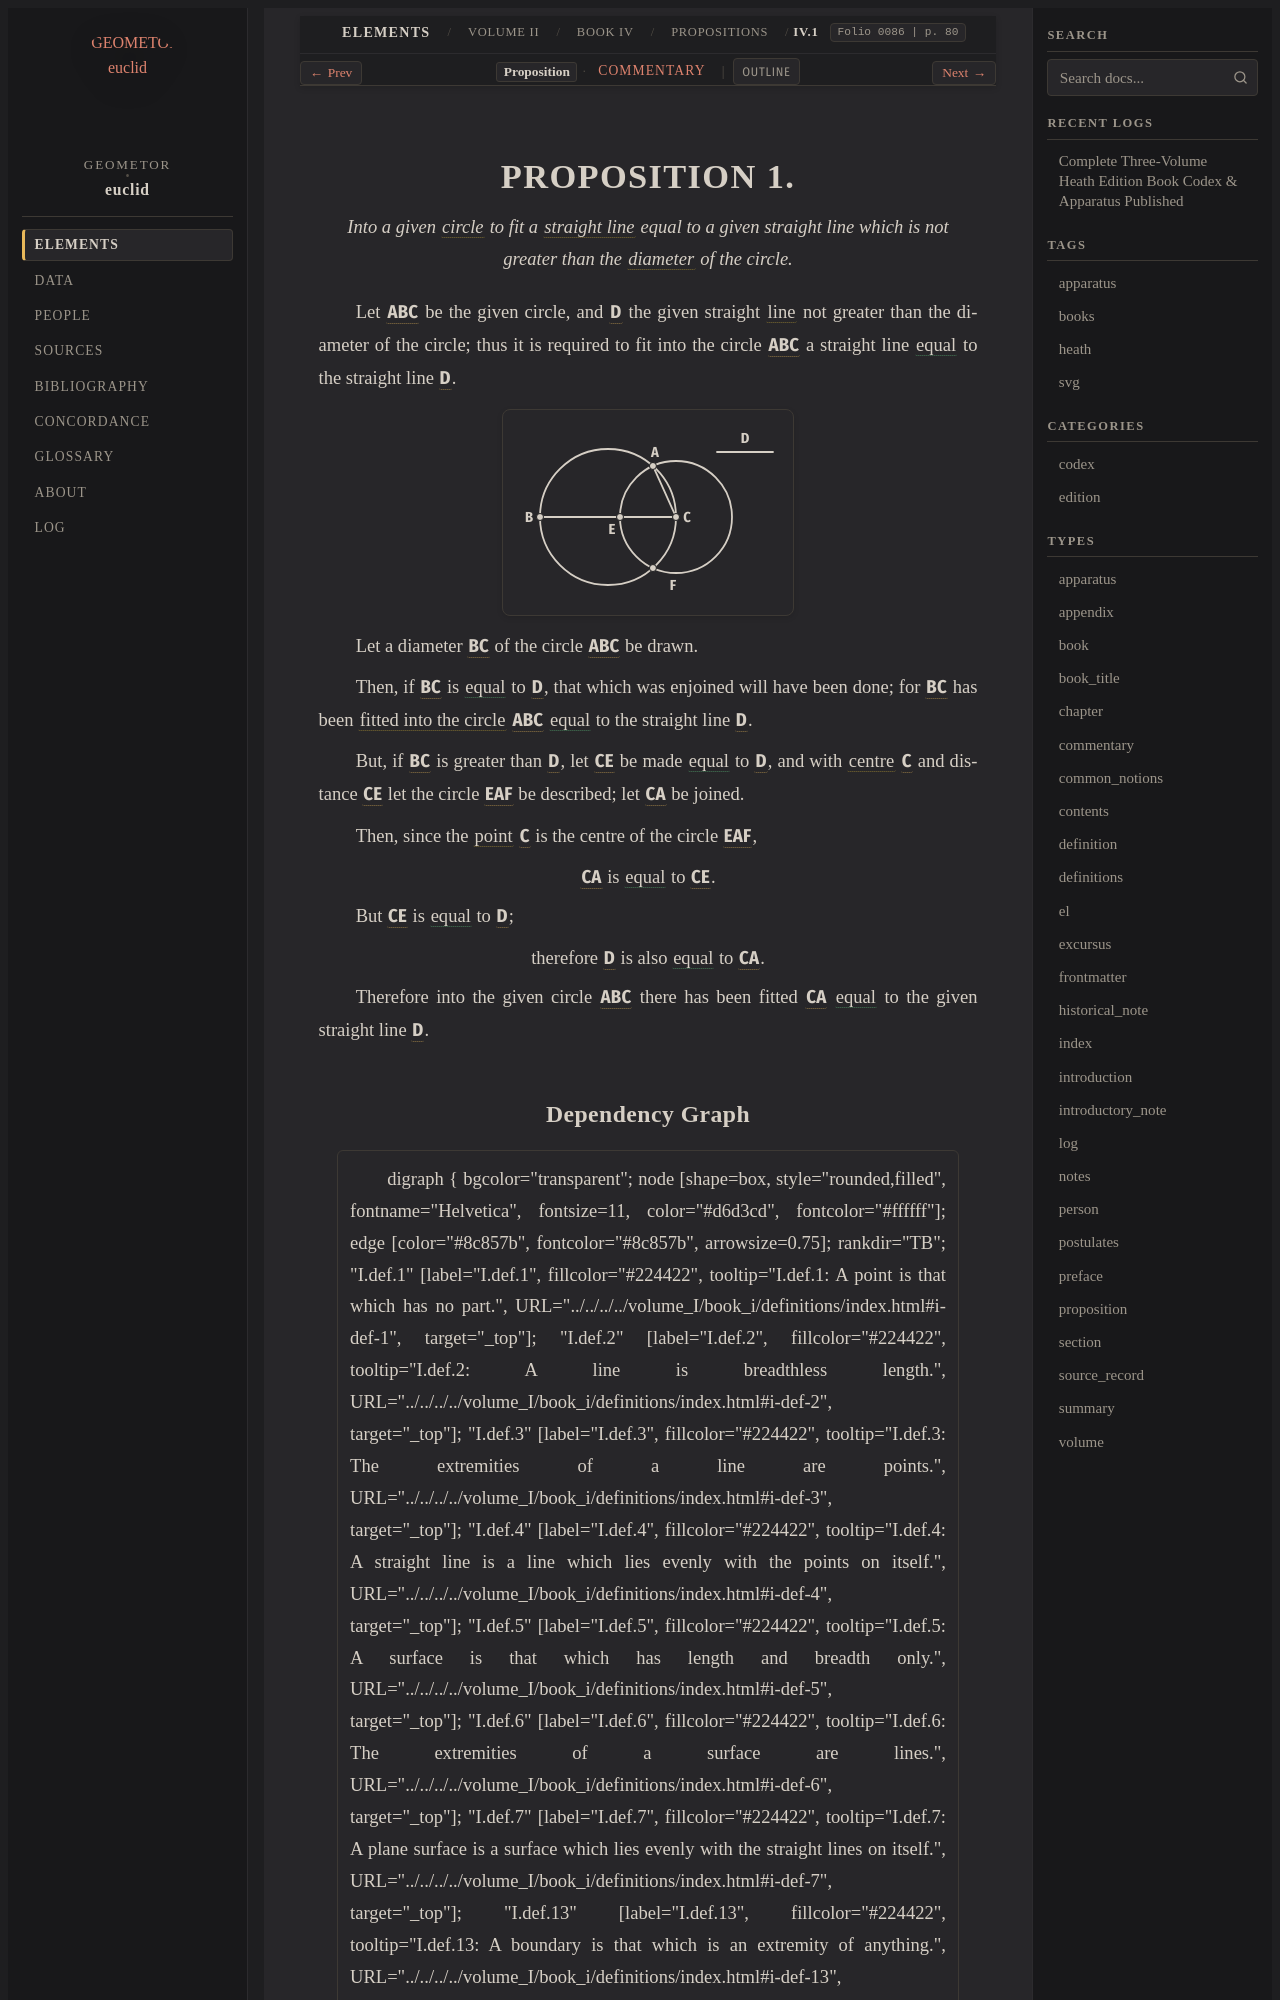

repository: geometor/euclid · page: heath/volume_II/book_iv/propositions/01/index.html · generator: sphinx

:canonical_id: IV.1
:volume: II
:book: IV
:proposition: 1
:type: proposition
:title: Proposition IV.1
:folios: 0086
:folio: 0086
:page: 80
:pages: 80
:dependencies: I.def.4, I.def.15, I.def.17, IV.def.7

.. _IV.1:

.. _folio-ii-0086:

.. folio:: 0086
   :page: 80

PROPOSITION 1.
==============

.. enunciation::

   Into a given :term:`circle <circle>` to fit a :term:`straight line <straight-line>` equal to a given straight line which is not greater than the :term:`diameter <diameter>` of the circle.

Let :g:`ABC <0086.g1:( A B C )>` be the given circle, and :g:`D <0086.g1:D>` the given straight
:term:`line <line>` not greater than the diameter
of the circle;
thus it is required to fit into the
circle :g:`ABC <0086.g1:( A B C )>` a straight line :eq:`equal <0086.g1:/ C A / = 0086.g1:D>`
to the straight line :g:`D <0086.g1:D>`.

.. picture:: 0086.g1.svg
   :alt: Diagram for Proposition 1

Let a diameter :g:`BC <0086.g1:/ B C />` of the
circle :g:`ABC <0086.g1:( A B C )>` be drawn.

Then, if :g:`BC <0086.g1:/ B C />` is :eq:`equal <0086.g1:/ B C / = 0086.g1:D>` to :g:`D <0086.g1:D>`,
that which was enjoined will have
been done; for :g:`BC <0086.g1:/ B C />` has been :term:`fitted into the circle <fitted-into-circle>` :g:`ABC <0086.g1:( A B C )>` :eq:`equal <0086.g1:/ B C / = 0086.g1:D>`
to the straight line :g:`D <0086.g1:D>`.

But, if :g:`BC <0086.g1:/ B C />` is greater than :g:`D <0086.g1:D>`,
let :g:`CE <0086.g1:/ C E />` be made :eq:`equal <0086.g1:/ C E / = 0086.g1:D>` to :g:`D <0086.g1:D>`, and with :term:`centre <centre>` :g:`C <0086.g1:C>` and distance
:g:`CE <0086.g1:/ C E />` let the circle :g:`EAF <0086.g1:( E A F )>` be described;
let :g:`CA <0086.g1:/ C A />` be joined.

Then, since the :term:`point <point>` :g:`C <0086.g1:C>` is the centre of the circle :g:`EAF <0086.g1:( E A F )>`,

.. assertion::

   :g:`CA <0086.g1:/ C A />` is :eq:`equal <0086.g1:/ C A / = 0086.g1:/ C E />` to :g:`CE <0086.g1:/ C E />`.

But :g:`CE <0086.g1:/ C E />` is :eq:`equal <0086.g1:/ C E / = 0086.g1:D>` to :g:`D <0086.g1:D>`;

.. assertion::

   therefore :g:`D <0086.g1:D>` is also :eq:`equal <0086.g1:D = 0086.g1:/ C A />` to :g:`CA <0086.g1:/ C A />`.

Therefore into the given circle :g:`ABC <0086.g1:( A B C )>` there has been fitted
:g:`CA <0086.g1:/ C A />` :eq:`equal <0086.g1:/ C A / = 0086.g1:D>` to the given straight line :g:`D <0086.g1:D>`.
